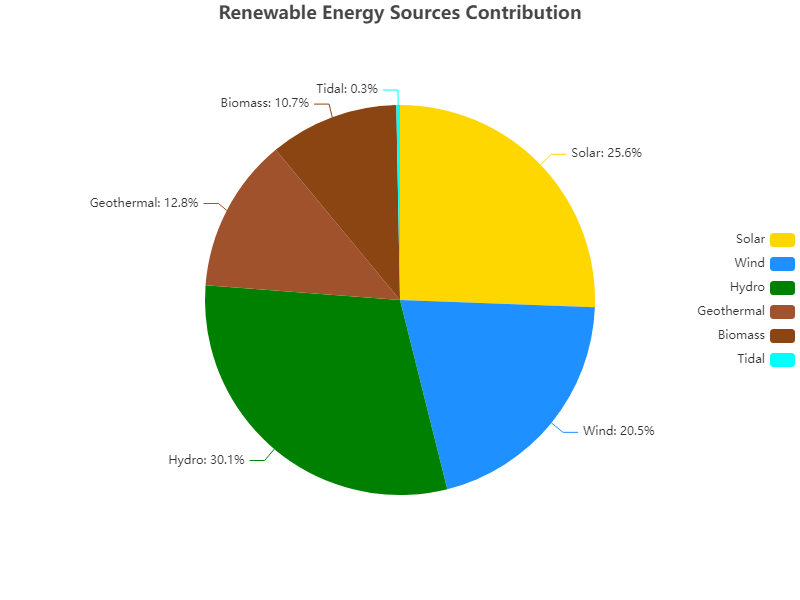

Data behind this chart, as committed beside it:
Source, Percentage
Solar, 25.6
Wind, 20.5
Hydro, 30.1
Geothermal, 12.8
Biomass, 10.7
Tidal, 0.3
